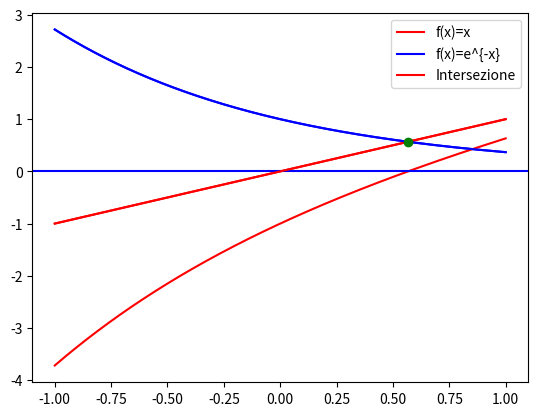

Python code for this plot:
"""
- Nominativo: Rosario Scalia
- Matricola: 1000008648
"""

import numpy as np
from matplotlib import pyplot as plt
from math import sin,cos,pi,exp,log


def newton (f,f1,max_iter , tol,x0):

    dx = 1.0
    i = 0
    x = x0

    while (abs(dx) > tol and i < max_iter ):
        dx = -f(x)/f1(x)
        x += dx
        i+=1

    if (abs(dx) < tol):
        print ("Lo Zero Trovato soddisfa la soglia")

    return x,f(x),i



f = lambda x:x
g = lambda x:exp(-x)
tol = 10e-6


X   = np.linspace(-1.0,1.0,1000)
f_p = list( map( lambda x:f(x),X ) )
g_p = list( map( lambda x:g(x),X ) )

#Plot Funzioni
plt.plot(X,f_p,"r")
plt.plot(X,g_p,"b")
plt.legend(["f(x)=x","f(x)=e^{-x}"])
plt.show()


aux_f = lambda x: f(x)-g(x)
aux_f1 = lambda x:1+exp(-x)

aux_f_p = list( map( lambda x:aux_f(x),X ) )
plt.plot(X,aux_f_p,"r")
plt.axhline(color="b")
plt.show()

x0 = 0.5008

x,fx,iters = newton(aux_f,aux_f1,100,tol,x0)

print ("[!] Punto di Intersezione fra le Curve: ({},{}) - N Iterazioni: {}".format(x,fx,iters))


plt.plot(X,f_p,"r")
plt.plot(X,g_p,"b")
plt.plot([x],[f(x)],"og")
plt.legend(["f(x)=x","f(x)=e^{-x}","Intersezione"])
plt.show()